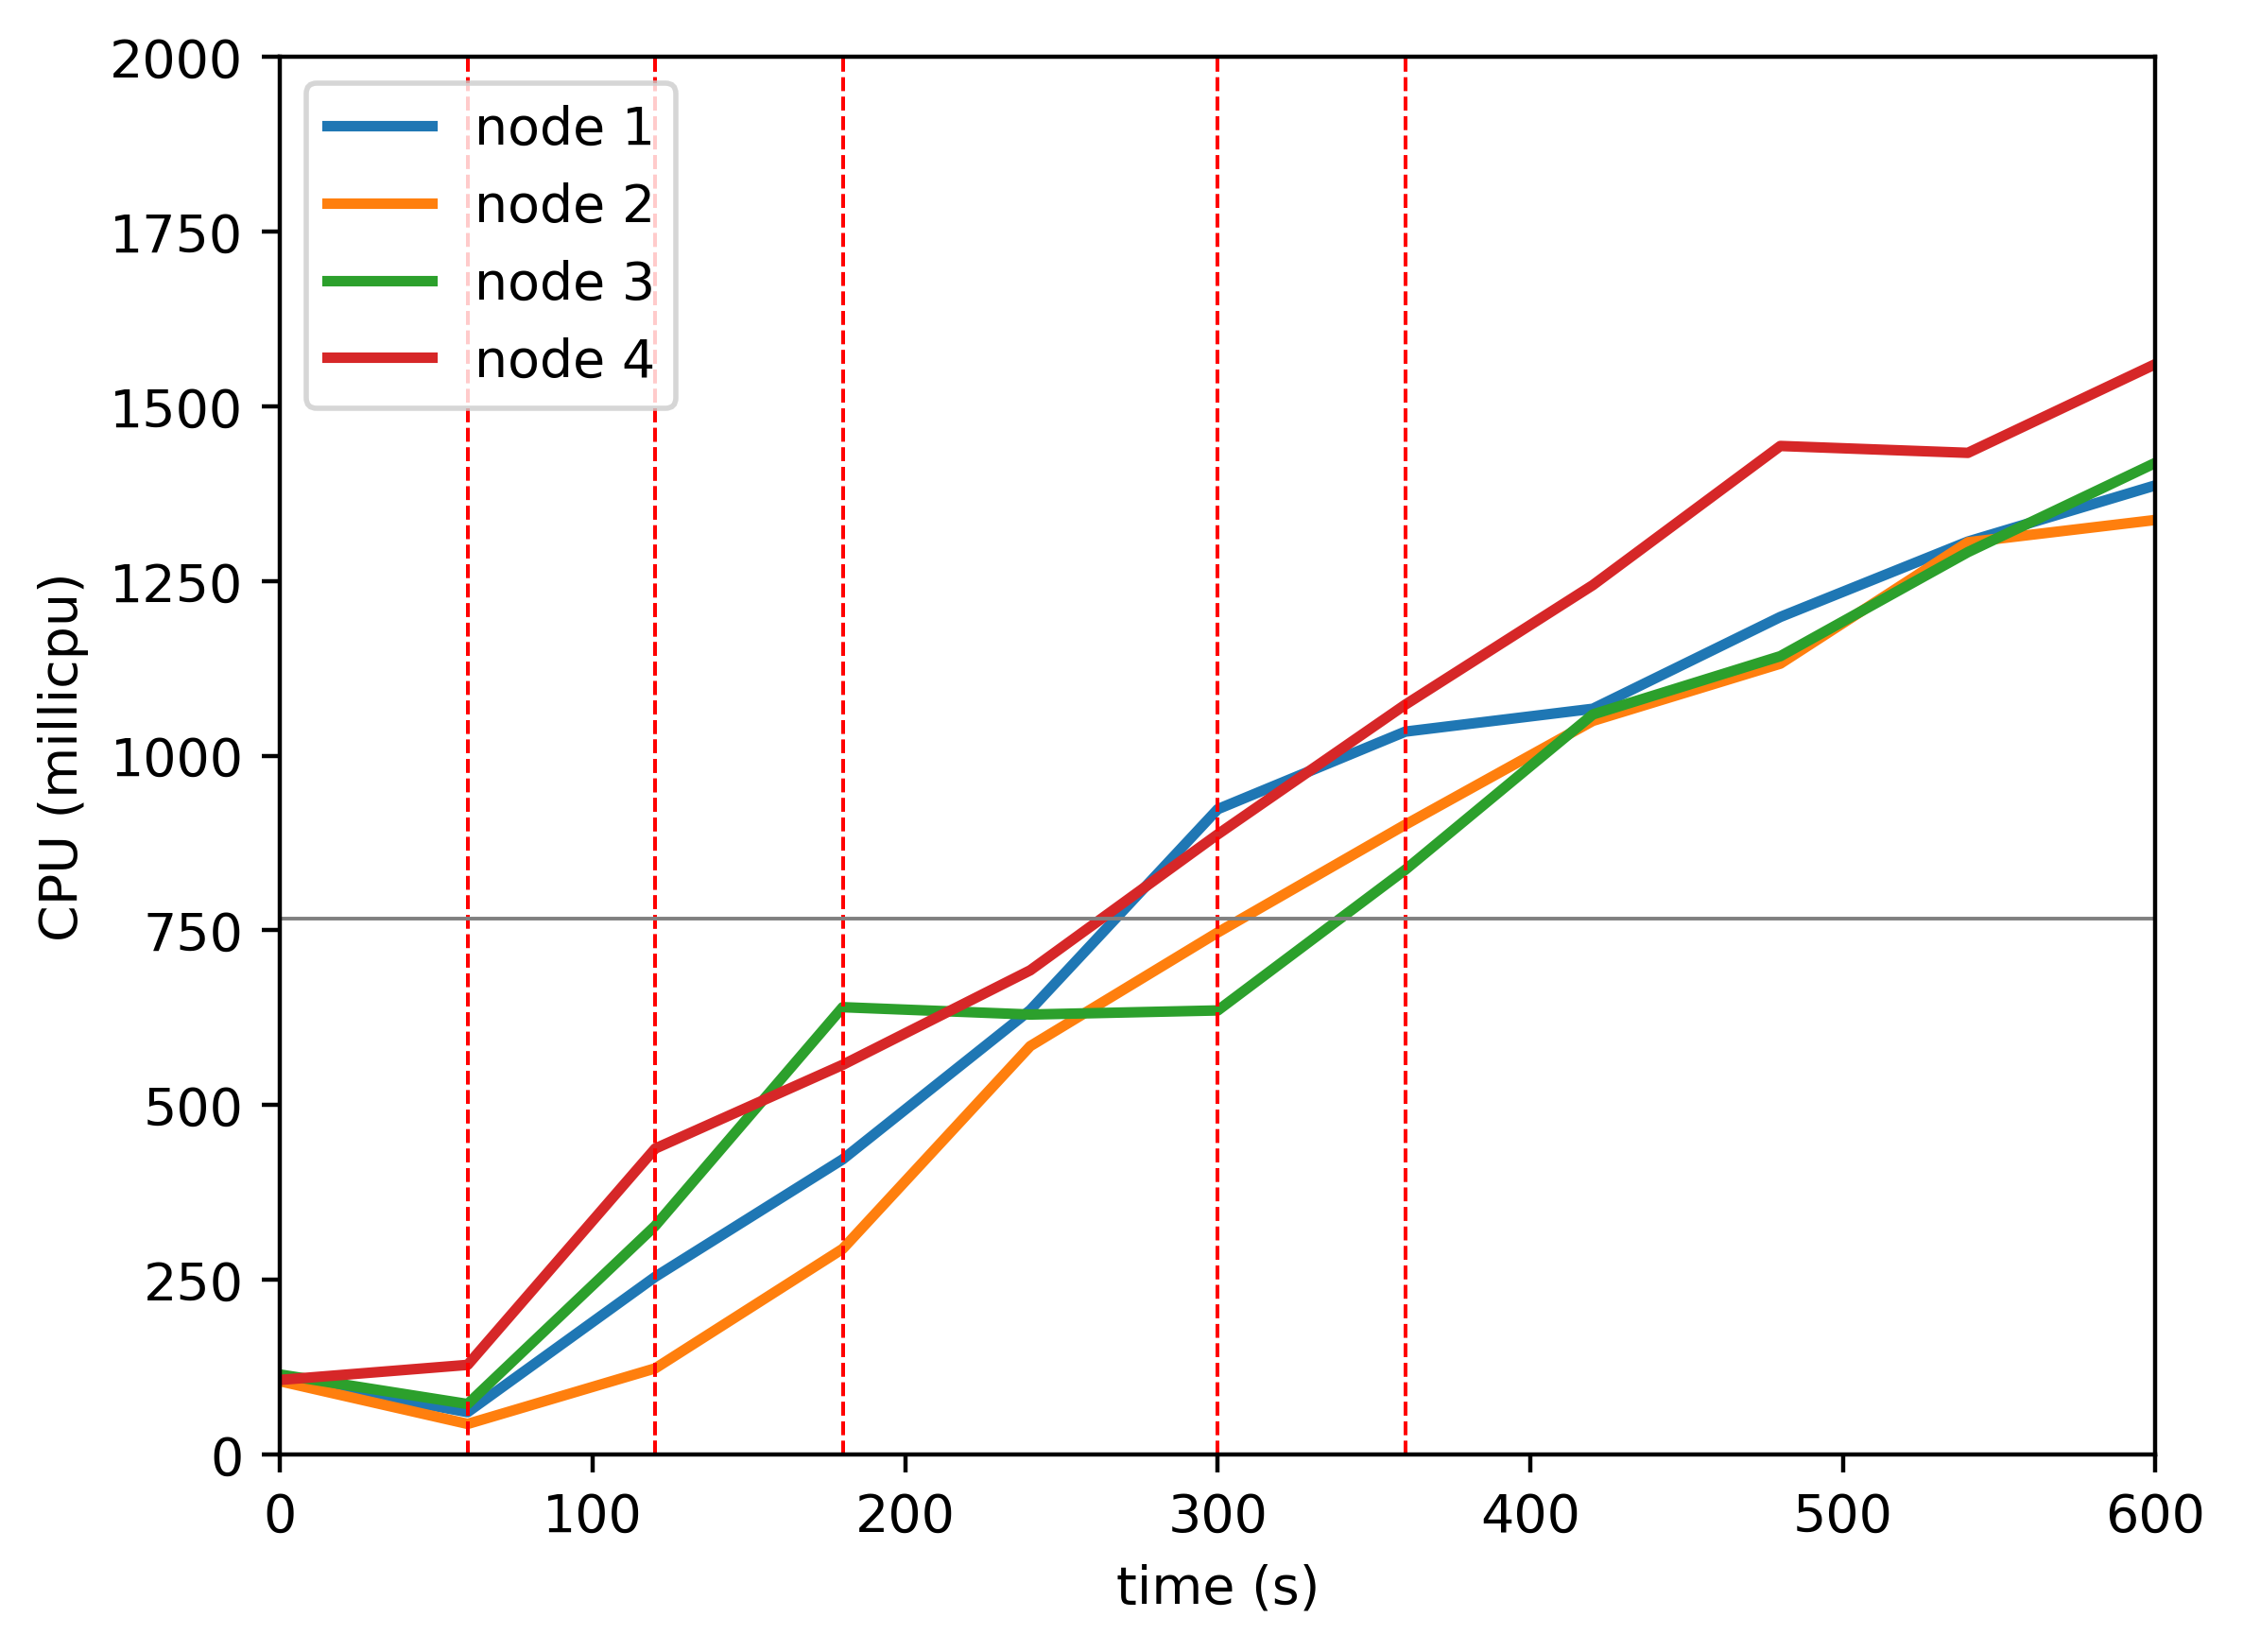

Source data for this figure (header and first rows):
timestamp, ppgcc-m02_pod_amount, ppgcc-m02_memory, ppgcc-m02_cpu, ppgcc-m03_pod_amount, ppgcc-m03_memory, ppgcc-m03_cpu, ppgcc-m04_pod_amount, ppgcc-m04_memory, ppgcc-m04_cpu, ppgcc-m05_pod_amount, ppgcc-m05_memory, ppgcc-m05_cpu
0, 5, 988628, 109569157, 5, 1070812, 104709331, 5, 997228, 114299251, 5, 995084, 106603896
60, 5, 991664, 60491658, 5, 1072132, 43588694, 5, 1000528, 72083068, 5, 1002080, 128105862
120, 6, 1010540, 254110259, 6, 1089952, 123102348, 5, 1010956, 327119405, 3, 987824, 437730445
180, 7, 1028888, 422340964, 8, 1123612, 294211127, 3, 991552, 640108669, 2, 976076, 557616824
240, 8, 1051988, 636010000, 9, 1148560, 584390120, 1, 964756, 629588338, 2, 978320, 692905193
300, 8, 1059512, 923592569, 9, 1151992, 747134204, 1, 966076, 635459875, 2, 982148, 887584150
360, 6, 1035092, 1034568455, 10, 1167040, 901312330, 2, 979936, 836853945, 2, 984788, 1073165079
420, 4, 1008560, 1067283395, 11, 1185256, 1049944005, 3, 996700, 1059148981, 2, 987560, 1244262356
480, 4, 1012388, 1198708784, 11, 1193968, 1131874907, 3, 999340, 1142571354, 2, 990068, 1443449355
540, 4, 1011728, 1306616786, 11, 1200436, 1305602639, 3, 1003564, 1291504196, 2, 992840, 1433610153
600, 4, 1017140, 1387061081, 11, 1200700, 1337528075, 3, 1004224, 1419283012, 2, 992708, 1560656843
